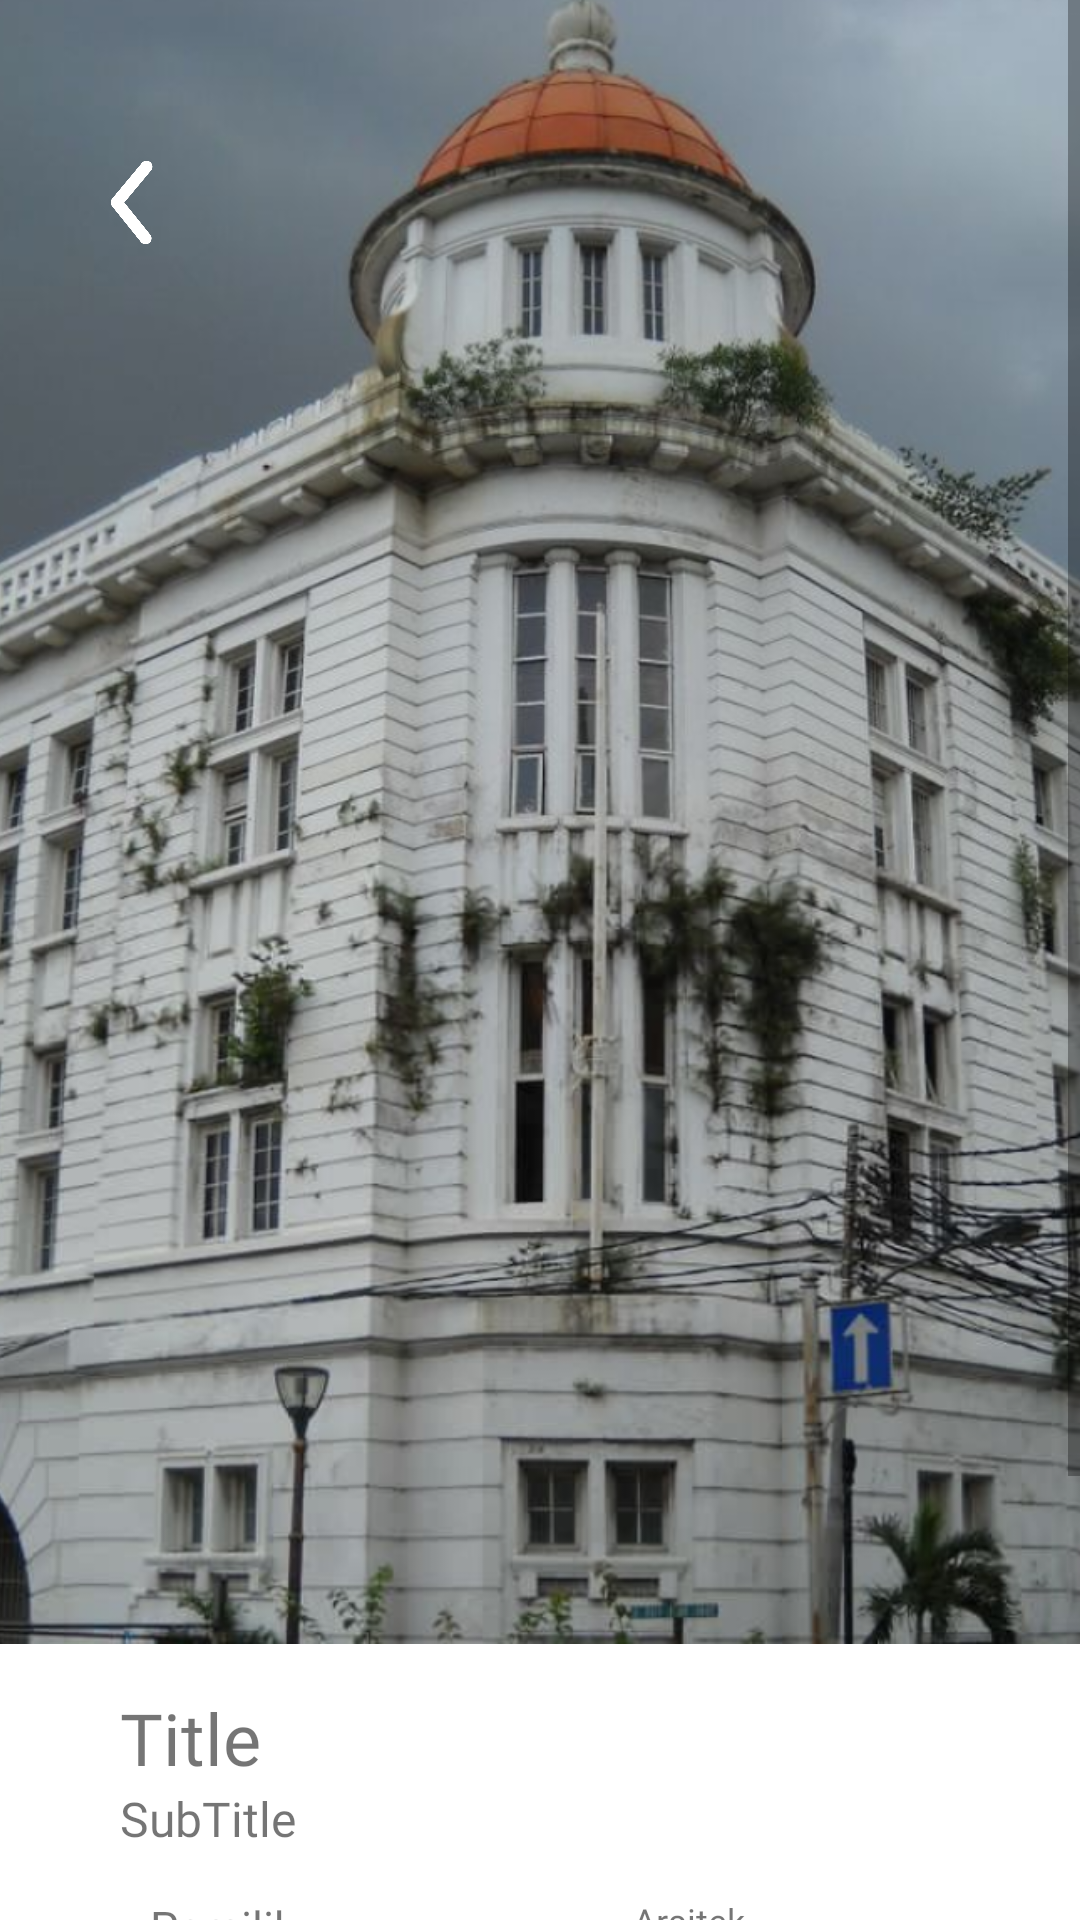

The Android layout XML behind this screen, and the referenced resources:
<!-- AndroidManifest.xml: application theme Theme.AdamsTravel -->
<!-- res/layout/activity_detail.xml -->
<?xml version="1.0" encoding="utf-8"?>
<ScrollView xmlns:android="http://schemas.android.com/apk/res/android"
    xmlns:app="http://schemas.android.com/apk/res-auto"
    xmlns:tools="http://schemas.android.com/tools"
    android:layout_width="match_parent"
    android:layout_height="match_parent"
    tools:context=".DetailActivity">

    <androidx.constraintlayout.widget.ConstraintLayout
        android:id="@+id/rv_foto"
        android:layout_width="match_parent"
        android:layout_height="match_parent">

        <ImageView
            android:id="@+id/gambar_wisata"
            android:layout_width="411dp"
            android:layout_height="548dp"
            android:scaleType="centerCrop"
            android:src="@drawable/kotu"
            app:layout_constraintEnd_toEndOf="parent"
            app:layout_constraintStart_toStartOf="parent"
            app:layout_constraintTop_toTopOf="parent" />

        <ImageView
            android:id="@+id/btn_back"
            android:layout_width="15dp"
            android:layout_height="35dp"
            android:layout_marginStart="36dp"
            android:layout_marginTop="50dp"
            android:src="@drawable/back"
            app:layout_constraintStart_toStartOf="parent"
            app:layout_constraintTop_toTopOf="parent" />

        <TextView
            android:id="@+id/tv_titleee"
            android:layout_width="match_parent"
            android:layout_height="wrap_content"
            android:layout_marginHorizontal="40dp"
            android:layout_marginTop="15dp"
            android:fontFamily="@font/poppins_bold"
            android:text="@string/title"
            android:textSize="24sp"
            app:layout_constraintEnd_toEndOf="parent"
            app:layout_constraintStart_toStartOf="parent"
            app:layout_constraintTop_toBottomOf="@id/gambar_wisata" />

        <TextView
            android:id="@+id/tv_subtitleee"
            android:layout_width="match_parent"
            android:layout_height="wrap_content"
            android:layout_marginHorizontal="40dp"
            android:fontFamily="@font/poppins_regular"
            android:text="@string/subtitle"
            android:textSize="16sp"
            app:layout_constraintEnd_toEndOf="parent"
            app:layout_constraintStart_toStartOf="parent"
            app:layout_constraintTop_toBottomOf="@+id/tv_titleee" />

        <TextView
            android:id="@+id/tv_pemilik"
            android:layout_width="wrap_content"
            android:layout_height="wrap_content"
            android:layout_marginStart="50dp"
            android:layout_marginTop="15dp"
            android:fontFamily="@font/poppins_bold"
            android:text="@string/pemilik"
            android:textSize="15sp"
            app:layout_constraintStart_toStartOf="parent"
            app:layout_constraintTop_toBottomOf="@id/tv_subtitleee" />

        <TextView
            android:id="@+id/tv_yang_pemilik"
            android:layout_width="150dp"
            android:layout_height="wrap_content"
            android:layout_marginStart="50dp"
            android:fontFamily="@font/poppins_regular"
            android:text="@string/yang_pemilik"
            android:textSize="12sp"
            app:layout_constraintStart_toStartOf="parent"
            app:layout_constraintTop_toBottomOf="@id/tv_pemilik" />

        <TextView
            android:id="@+id/tv_arsitek"
            android:layout_width="wrap_content"
            android:layout_height="wrap_content"
            android:layout_marginTop="15dp"
            android:fontFamily="@font/poppins_bold"
            android:text="@string/arsitek"
            android:textSize="12sp"
            app:layout_constraintEnd_toEndOf="parent"
            app:layout_constraintStart_toEndOf="@+id/tv_pemilik"
            app:layout_constraintTop_toBottomOf="@id/tv_subtitleee" />

        <TextView
            android:id="@+id/tv_yang_arsitek"
            android:layout_width="wrap_content"
            android:layout_height="wrap_content"
            android:layout_marginStart="35dp"
            android:fontFamily="@font/poppins_regular"
            android:text="@string/yang_arsitek"
            android:textSize="12sp"
            app:layout_constraintStart_toEndOf="@+id/tv_yang_pemilik"
            app:layout_constraintTop_toBottomOf="@id/tv_arsitek" />


        <TextView
            android:id="@+id/tv_lokasi"
            android:layout_width="wrap_content"
            android:layout_height="wrap_content"
            android:layout_marginStart="50dp"
            android:layout_marginTop="20dp"
            android:fontFamily="@font/poppins_bold"
            android:text="@string/lokasi"
            android:textSize="15sp"
            app:layout_constraintStart_toStartOf="parent"
            app:layout_constraintTop_toBottomOf="@id/tv_yang_pemilik" />

        <TextView
            android:id="@+id/tv_yang_lokasi"
            android:layout_width="150dp"
            android:layout_height="wrap_content"
            android:layout_marginStart="50dp"
            android:fontFamily="@font/poppins_regular"
            android:text="@string/yang_lokasi"
            android:textSize="12sp"
            app:layout_constraintStart_toStartOf="parent"
            app:layout_constraintTop_toBottomOf="@id/tv_lokasi" />

        <TextView
            android:id="@+id/tv_pembuatan"
            android:layout_width="wrap_content"
            android:layout_height="wrap_content"
            android:layout_marginStart="50dp"
            android:layout_marginTop="20dp"
            android:fontFamily="@font/poppins_bold"
            android:text="@string/pembuatan"
            android:textSize="15sp"
            app:layout_constraintEnd_toEndOf="parent"
            app:layout_constraintStart_toEndOf="@+id/tv_lokasi"
            app:layout_constraintTop_toBottomOf="@id/tv_yang_arsitek" />

        <TextView
            android:id="@+id/tv_yang_pembuat"
            android:layout_width="wrap_content"
            android:layout_height="wrap_content"
            android:layout_marginStart="30dp"
            android:fontFamily="@font/poppins_regular"
            android:text="@string/yang_pembuat"
            android:textSize="12sp"
            app:layout_constraintStart_toEndOf="@id/tv_yang_lokasi"
            app:layout_constraintTop_toBottomOf="@id/tv_pembuatan" />

        <ImageView
            android:id="@+id/btn_pesen"
            android:layout_width="329dp"
            android:layout_height="71dp"
            android:layout_marginTop="25dp"
            android:layout_marginBottom="15dp"
            android:src="@drawable/button_pesan"
            app:layout_constraintBottom_toBottomOf="parent"
            app:layout_constraintEnd_toEndOf="parent"
            app:layout_constraintStart_toStartOf="parent"
            app:layout_constraintTop_toBottomOf="@id/tv_yang_pembuat" />

    </androidx.constraintlayout.widget.ConstraintLayout>

</ScrollView>
<!-- resources referenced by this layout -->
<resources>
  <!-- drawable back: png bitmap (drawable, 6327 bytes) -->
  <!-- drawable button_pesan: png bitmap (drawable, 21857 bytes) -->
  <!-- drawable kotu: png bitmap (drawable, 927747 bytes) -->
  <string name="arsitek">Arsitek</string>
  <string name="lokasi">Lokasi</string>
  <string name="pembuatan">Pembuatan</string>
  <string name="pemilik">Pemilik</string>
  <string name="subtitle">SubTitle</string>
  <string name="title">Title</string>
  <string name="yang_arsitek">Yang Arsitek</string>
  <string name="yang_lokasi">Yang Lokasinya</string>
  <string name="yang_pembuat">Yang Pembuatnya</string>
  <string name="yang_pemilik">Yang Pemilik</string>
  <style name="Theme.AdamsTravel" parent="Theme.MaterialComponents.DayNight.DarkActionBar">
          
          <item name="colorPrimary">@color/purple_500</item>
          <item name="colorPrimaryVariant">@color/ijo</item>
          <item name="colorOnPrimary">@color/white</item>
          
          <item name="colorSecondary">@color/teal_200</item>
          <item name="colorSecondaryVariant">@color/teal_700</item>
          <item name="colorOnSecondary">@color/black</item>
          
          <item name="android:statusBarColor" tools:targetApi="l">?attr/colorPrimaryVariant</item>
          
      </style>
  <color name="purple_500">#FF6200EE</color>
  <color name="ijo">#6ED4AB</color>
  <color name="white">#FFFFFFFF</color>
  <color name="teal_200">#FF03DAC5</color>
  <color name="teal_700">#FF018786</color>
  <color name="black">#FF000000</color>
</resources>
